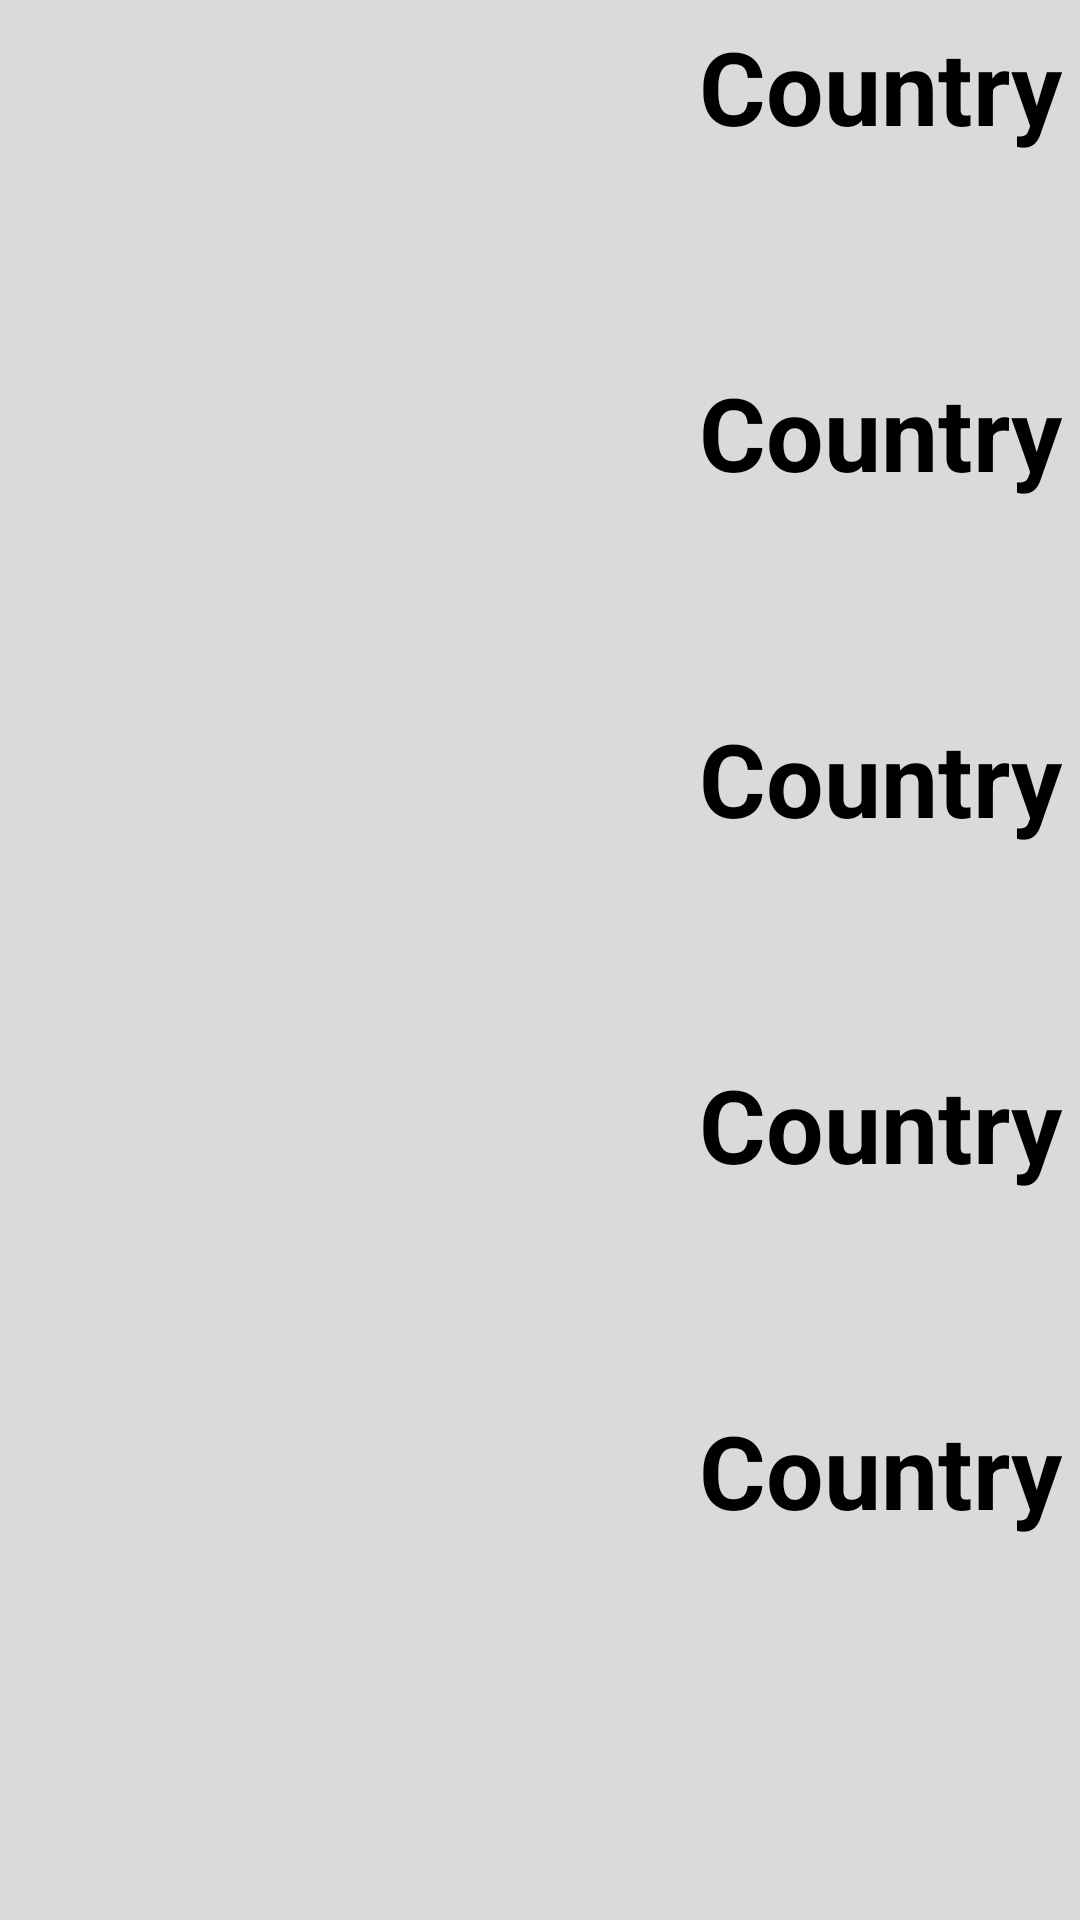

This screen was rendered from an Android layout file. Write that file and the resources it references.
<!-- AndroidManifest.xml: application theme Theme.Homework3_4 -->
<!-- res/layout/fragment_second.xml -->
<?xml version="1.0" encoding="utf-8"?>
<androidx.constraintlayout.widget.ConstraintLayout xmlns:android="http://schemas.android.com/apk/res/android"
    xmlns:app="http://schemas.android.com/apk/res-auto"
    xmlns:tools="http://schemas.android.com/tools"
    android:id="@+id/fragment_2"
    android:layout_width="match_parent"
    android:layout_height="match_parent"
    android:orientation="vertical"
    android:padding="6dp"
    android:background="@color/dar_white"
    tools:context=".SecondFragment">

    <LinearLayout
        android:id="@+id/linear_img"
        android:layout_width="wrap_content"
        android:layout_height="wrap_content"
        android:orientation="vertical"
        app:layout_constraintStart_toStartOf="parent"
        app:layout_constraintTop_toTopOf="parent">


        <ImageView
            android:id="@+id/flag1"
            android:layout_width="160dp"
            android:layout_height="100dp"
            android:scaleType="fitXY"
            android:src="@mipmap/ic_launcher" />

        <ImageView
            android:id="@+id/flag2"
            android:layout_width="160dp"
            android:layout_height="100dp"
            android:layout_marginVertical="16dp"
            android:scaleType="fitXY"
            android:src="@mipmap/ic_launcher" />

        <ImageView
            android:id="@+id/flag3"
            android:layout_width="160dp"
            android:layout_height="100dp"
            android:scaleType="fitXY"
            android:src="@mipmap/ic_launcher" />

        <ImageView
            android:id="@+id/flag4"
            android:layout_width="160dp"
            android:layout_height="100dp"
            android:layout_marginVertical="16dp"
            android:scaleType="fitXY"
            android:src="@mipmap/ic_launcher" />

        <ImageView
            android:id="@+id/flag5"
            android:layout_width="160dp"
            android:layout_height="100dp"
            android:scaleType="fitXY"
            android:src="@mipmap/ic_launcher" />


    </LinearLayout>
    <LinearLayout
        app:layout_constraintTop_toTopOf="parent"
        app:layout_constraintEnd_toEndOf="parent"
        android:layout_width="wrap_content"
        android:orientation="vertical"
        android:layout_height="wrap_content">

        <TextView
            android:id="@+id/text_view1"
            android:textStyle="bold"
            android:textSize="34sp"
            android:textColor="@color/black"
            android:text="Country"
            android:layout_width="wrap_content"
            android:layout_height="wrap_content"/>
        <TextView
            android:layout_marginVertical="70dp"
            android:id="@+id/text_view2"
            android:textStyle="bold"
            android:textSize="34sp"
            android:textColor="@color/black"
            android:text="Country"
            android:layout_width="wrap_content"
            android:layout_height="wrap_content"/>
        <TextView
            android:id="@+id/text_view3"
            android:textStyle="bold"
            android:textSize="34sp"
            android:textColor="@color/black"
            android:text="Country"
            android:layout_width="wrap_content"
            android:layout_height="wrap_content"/>
        <TextView
            android:layout_marginVertical="70dp"
            android:id="@+id/text_view4"
            android:textStyle="bold"
            android:textSize="34sp"
            android:textColor="@color/black"
            android:text="Country"
            android:layout_width="wrap_content"
            android:layout_height="wrap_content"/>
        <TextView
            android:id="@+id/text_view5"
            android:textStyle="bold"
            android:textSize="34sp"
            android:textColor="@color/black"
            android:text="Country"
            android:layout_width="wrap_content"
            android:layout_height="wrap_content"/>


    </LinearLayout>


</androidx.constraintlayout.widget.ConstraintLayout>
<!-- resources referenced by this layout -->
<resources>
  <color name="black">#FF000000</color>
  <color name="dar_white">#DADADA</color>
  <style name="Theme.Homework3_4" parent="Theme.MaterialComponents.DayNight.DarkActionBar">
          
          <item name="colorPrimary">@color/purple_500</item>
          <item name="colorPrimaryVariant">@color/purple_700</item>
          <item name="colorOnPrimary">@color/white</item>
          
          <item name="colorSecondary">@color/teal_200</item>
          <item name="colorSecondaryVariant">@color/teal_700</item>
          <item name="colorOnSecondary">@color/black</item>
          
          <item name="android:statusBarColor">?attr/colorPrimaryVariant</item>
          
      </style>
  <color name="purple_500">#FF6200EE</color>
  <color name="purple_700">#FF3700B3</color>
  <color name="white">#FFFFFFFF</color>
  <color name="teal_200">#FF03DAC5</color>
  <color name="teal_700">#FF018786</color>
</resources>
